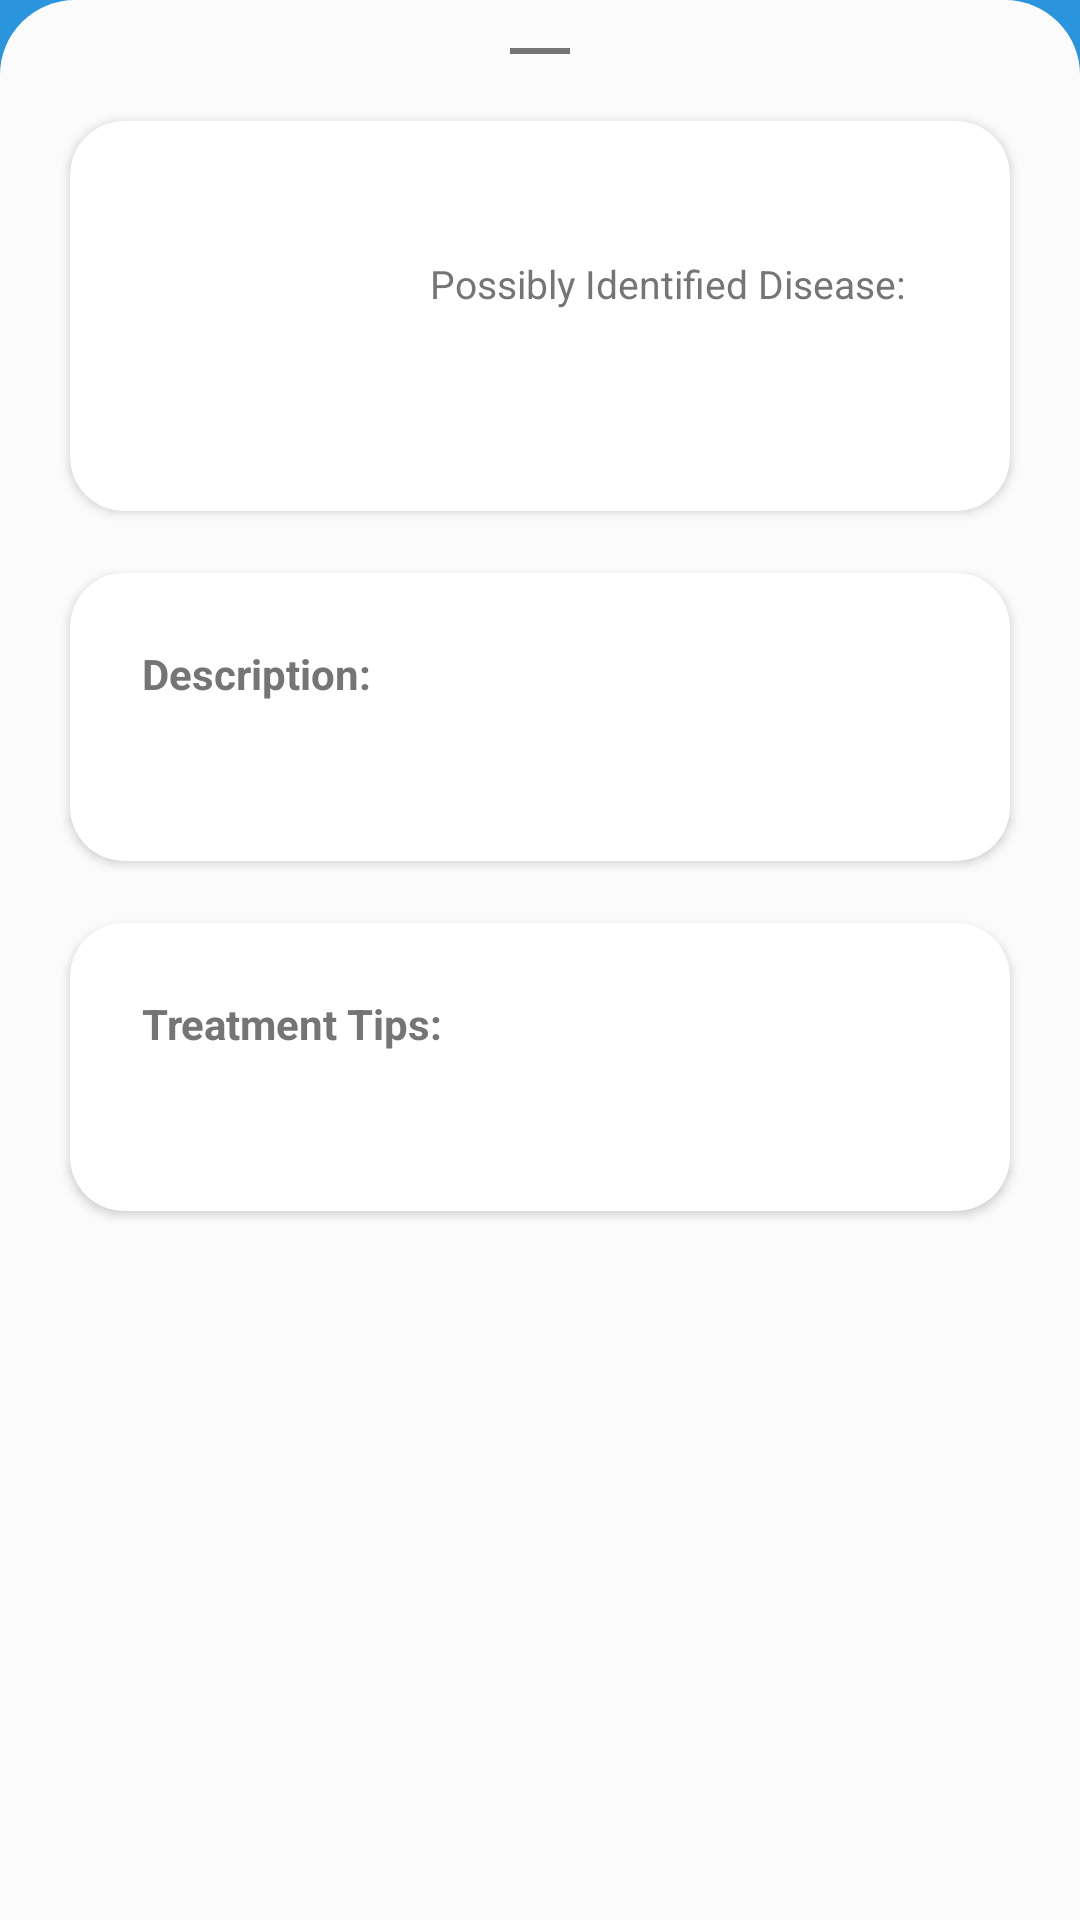

Android layout source for this screen:
<!-- AndroidManifest.xml: activity theme Theme.CapstoneProject.NoActionBar -->
<!-- res/layout/activity_detail.xml -->
<?xml version="1.0" encoding="utf-8"?>
<androidx.coordinatorlayout.widget.CoordinatorLayout xmlns:android="http://schemas.android.com/apk/res/android"
    android:id="@+id/base_layout"
    xmlns:app="http://schemas.android.com/apk/res-auto"
    xmlns:tools="http://schemas.android.com/tools"
    android:layout_width="match_parent"
    android:layout_height="match_parent"
    android:background="?colorPrimary"
    android:fitsSystemWindows="true"
    tools:context=".ui.detail.DetailActivity">

    <com.google.android.material.appbar.AppBarLayout
        android:id="@+id/app_bar"
        android:layout_width="match_parent"
        android:layout_height="@dimen/app_bar_height"
        android:fitsSystemWindows="true"
        android:background="@android:color/transparent"
        android:theme="@style/Theme.CapstoneProject.AppBarOverlay">

        <com.google.android.material.appbar.CollapsingToolbarLayout
            android:id="@+id/toolbar_layout"
            android:layout_width="match_parent"
            android:layout_height="match_parent"
            android:fitsSystemWindows="true"
            app:collapsedTitleGravity="center"
            app:expandedTitleGravity="center"
            app:contentScrim="?attr/colorPrimary"
            app:layout_scrollFlags="scroll|exitUntilCollapsed"
            app:toolbarId="@+id/toolbar">

            <ImageView
                android:layout_width="wrap_content"
                android:layout_height="wrap_content"
                android:src="@drawable/result"
                android:contentDescription="@string/result_illustration_desc"
                android:layout_gravity="center"/>

            <androidx.appcompat.widget.Toolbar
                android:id="@+id/toolbar"
                android:layout_width="match_parent"
                android:layout_height="?attr/actionBarSize"
                app:layout_collapseMode="pin"
                app:popupTheme="@style/Theme.CapstoneProject.PopupOverlay" />
        </com.google.android.material.appbar.CollapsingToolbarLayout>
    </com.google.android.material.appbar.AppBarLayout>

    <androidx.core.widget.NestedScrollView
        android:id="@+id/wrapper_desc_layout"
        android:layout_width="match_parent"
        android:layout_height="match_parent"
        android:background="@drawable/layout_bg"
        app:layout_behavior="@string/appbar_scrolling_view_behavior"
        tools:context=".ui.detail.DetailActivity"
        tools:showIn="@layout/activity_detail">

        <androidx.constraintlayout.widget.ConstraintLayout
            android:layout_width="match_parent"
            android:layout_height="wrap_content"
            android:padding="16dp">

            <View
                android:layout_width="20dp"
                android:layout_height="2dp"
                android:background="@color/default_text"
                app:layout_constraintTop_toTopOf="parent"
                app:layout_constraintLeft_toLeftOf="parent"
                app:layout_constraintRight_toRightOf="parent"/>

            <androidx.cardview.widget.CardView
                android:id="@+id/image_card"
                app:cardCornerRadius="18dp"
                android:layout_width="match_parent"
                android:layout_height="wrap_content"
                android:layout_marginTop="16dp"
                app:cardUseCompatPadding="true"
                app:layout_constraintTop_toTopOf="parent"
                app:layout_constraintLeft_toLeftOf="parent"
                app:layout_constraintRight_toRightOf="parent"
                app:layout_constraintBottom_toTopOf="@id/description_card">

                <androidx.constraintlayout.widget.ConstraintLayout
                    android:layout_width="match_parent"
                    android:layout_height="match_parent">

                    <ImageView
                        android:id="@+id/img_detail"
                        android:layout_width="100dp"
                        android:layout_height="130dp"
                        android:scaleType="centerCrop"
                        app:layout_constraintHorizontal_chainStyle="packed"
                        app:layout_constraintTop_toTopOf="parent"
                        app:layout_constraintLeft_toLeftOf="parent"
                        app:layout_constraintRight_toLeftOf="@id/tv_disease_title"
                        android:contentDescription="@string/analysed_picture_desc" />

                    <TextView
                        android:id="@+id/tv_disease_title"
                        android:layout_width="wrap_content"
                        android:layout_height="wrap_content"
                        android:layout_marginTop="10dp"
                        android:layout_marginStart="20dp"
                        android:text="@string/disease_title_text"
                        android:textSize="13sp"
                        android:textColor="@color/default_text"
                        app:layout_constraintVertical_chainStyle="packed"
                        app:layout_constraintTop_toTopOf="@id/img_detail"
                        app:layout_constraintLeft_toRightOf="@id/img_detail"
                        app:layout_constraintBottom_toTopOf="@id/tv_disease_name"/>

                    <TextView
                        android:id="@+id/tv_disease_name"
                        android:layout_width="0dp"
                        android:layout_height="wrap_content"
                        android:textSize="20sp"
                        android:textStyle="bold"
                        android:textColor="@color/default_text"
                        android:layout_marginTop="5dp"
                        app:layout_constraintTop_toBottomOf="@id/tv_disease_title"
                        app:layout_constraintLeft_toLeftOf="@id/tv_disease_title"
                        app:layout_constraintBottom_toBottomOf="@id/img_detail"/>
                </androidx.constraintlayout.widget.ConstraintLayout>
            </androidx.cardview.widget.CardView>

            <androidx.cardview.widget.CardView
                android:id="@+id/description_card"
                app:cardCornerRadius="18dp"
                android:layout_width="match_parent"
                android:layout_height="wrap_content"
                android:layout_marginTop="4dp"
                app:cardUseCompatPadding="true"
                app:layout_constraintTop_toBottomOf="@id/image_card"
                app:layout_constraintLeft_toLeftOf="parent"
                app:layout_constraintRight_toRightOf="parent"
                app:layout_constraintBottom_toTopOf="@id/treatment_tips_card">

                <androidx.constraintlayout.widget.ConstraintLayout
                    android:layout_width="match_parent"
                    android:layout_height="match_parent"
                    android:padding="16dp">

                    <TextView
                        android:id="@+id/tv_description_title"
                        android:layout_width="match_parent"
                        android:layout_height="wrap_content"
                        android:text="@string/description_title_text"
                        android:textStyle="bold"
                        android:textColor="@color/default_text"
                        android:padding="8dp"
                        app:layout_constraintTop_toTopOf="parent"
                        app:layout_constraintLeft_toLeftOf="parent"
                        app:layout_constraintBottom_toTopOf="@id/tv_description"/>

                    <TextView
                        android:id="@+id/tv_description"
                        android:layout_width="match_parent"
                        android:layout_height="wrap_content"
                        android:layout_marginTop="10dp"
                        android:lineSpacingExtra="8dp"
                        android:paddingLeft="8dp"
                        android:paddingRight="8dp"
                        android:justificationMode="inter_word"
                        android:textColor="@color/default_text"
                        app:layout_constraintTop_toBottomOf="@id/tv_description_title"
                        app:layout_constraintLeft_toLeftOf="parent"
                        app:layout_constraintRight_toRightOf="parent"
                        app:layout_constraintBottom_toBottomOf="parent"/>
                </androidx.constraintlayout.widget.ConstraintLayout>
            </androidx.cardview.widget.CardView>

            <androidx.cardview.widget.CardView
                android:id="@+id/treatment_tips_card"
                app:cardCornerRadius="18dp"
                android:layout_width="match_parent"
                android:layout_height="wrap_content"
                android:layout_marginTop="4dp"
                app:cardUseCompatPadding="true"
                app:layout_constraintTop_toBottomOf="@id/description_card"
                app:layout_constraintLeft_toLeftOf="parent"
                app:layout_constraintRight_toRightOf="parent">

                <androidx.constraintlayout.widget.ConstraintLayout
                    android:layout_width="match_parent"
                    android:layout_height="match_parent"
                    android:padding="16dp">

                    <TextView
                        android:id="@+id/tv_tips_title"
                        android:layout_width="match_parent"
                        android:layout_height="wrap_content"
                        android:text="@string/treatment_tips_text"
                        android:textStyle="bold"
                        android:textColor="@color/default_text"
                        android:padding="8dp"
                        app:layout_constraintTop_toTopOf="parent"
                        app:layout_constraintLeft_toLeftOf="parent"
                        app:layout_constraintBottom_toTopOf="@id/tv_tips"/>

                    <TextView
                        android:id="@+id/tv_tips"
                        android:layout_width="match_parent"
                        android:layout_height="wrap_content"
                        android:layout_marginTop="10dp"
                        android:lineSpacingExtra="8dp"
                        android:paddingLeft="8dp"
                        android:paddingRight="8dp"
                        android:justificationMode="inter_word"
                        android:textColor="@color/default_text"
                        app:layout_constraintTop_toBottomOf="@id/tv_tips_title"
                        app:layout_constraintLeft_toLeftOf="parent"
                        app:layout_constraintRight_toRightOf="parent"
                        app:layout_constraintBottom_toBottomOf="parent"/>
                </androidx.constraintlayout.widget.ConstraintLayout>
            </androidx.cardview.widget.CardView>
        </androidx.constraintlayout.widget.ConstraintLayout>
    </androidx.core.widget.NestedScrollView>
</androidx.coordinatorlayout.widget.CoordinatorLayout>
<!-- resources referenced by this layout -->
<resources>
  <color name="default_text">#757575</color>
  <!-- drawable layout_bg (drawable) -->
  <?xml version="1.0" encoding="utf-8"?>
  <shape xmlns:android="http://schemas.android.com/apk/res/android">
      <solid android:color="@color/white_darker"/>
      <corners android:topLeftRadius="25dp" android:topRightRadius="25dp"/>
  </shape>
  <!-- drawable result: png bitmap (drawable-nodpi, 40472 bytes) -->
  <string name="analysed_picture_desc">Analysed Picture</string>
  <string name="description_title_text">Description:</string>
  <string name="disease_title_text">Possibly Identified Disease:</string>
  <string name="result_illustration_desc">Result Illustration</string>
  <string name="treatment_tips_text">Treatment Tips:</string>
  <style name="Theme.CapstoneProject.AppBarOverlay" parent="ThemeOverlay.AppCompat.Dark.ActionBar" />
  <style name="Theme.CapstoneProject.PopupOverlay" parent="ThemeOverlay.AppCompat.Light" />
  <style name="Theme.CapstoneProject.NoActionBar">
          <item name="windowActionBar">false</item>
          <item name="windowNoTitle">true</item>
      </style>
  <color name="white_darker">#FBFBFB</color>
</resources>
